Run: headless pygame with SDL's dummy video driver; simulated clock (each Clock.tick advances the game by its frame time, no real sleeping); random seed 0; keys injected as events and as key.get_pressed() state; no mouse input.
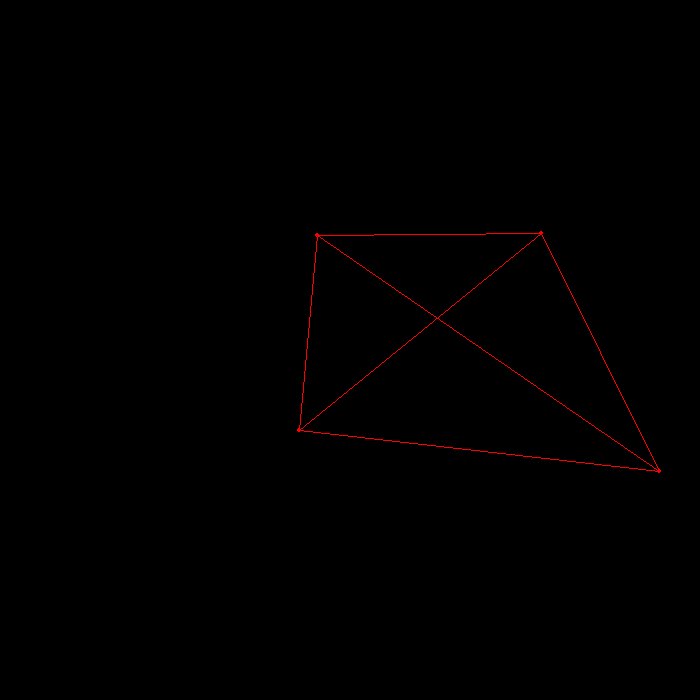
Frame 1 of 1 · flips 1–60 · no input

The pygame program that drew these frames:

#!/usr/bin/env python3

import math
import time

WINDOW_SIZE = 700
HCL = 10
WINDOW_SCALE = 10

FRAMERATE = 60

import pygame
pygame.init()

class Matrix:

    def __init__(self, v):
        self.height = len(v)
        self.width = len(v[0])
        self.values = v

    def __str__(self):
        strfied = ""
        for i in range(self.height):
            for j in range(self.width):
                strfied += str(self.values[i][j]) + " "
            strfied = strfied[:-1]
            strfied += "\n"
        strfied = strfied[:-1]
        return strfied

    def __add__(self, other):
        assert(other.width == self.width)
        assert(other.height == self.height)

        new_output = [[None for i in range(self.width)] for j in range(self.height)]
        for i in range(self.height):
            for j in range(self.width):
                new_output[i][j] = self.values[i][j] + other.values[i][j]

        return Matrix(new_output)

    def __mul__(self, other):

        if type(other) == type(2):
            output = [[None for i in range(self.width)] for j in range(self.height)]
            for i in range(self.height):
                for j in range(self.width):
                    output[i][j] = other * self.values[i][j]
            return Matrix(output)

        
        assert(self.width == other.height)
        
        output = [[None for i in range(other.width)] for j in range(self.height)]
        for i in range(self.height):
            for j in range(other.width):
                s = 0
                for k in range(other.height):
                    s += self.values[i][k] * other.values[k][j]

                output[i][j] = s

        return Matrix(output)

    def det(self):

        # Hardcoded for 1x1 and 2x2, else use cofactor expansion along the first column
        def minor(iR, jR):

            # Remove ith row, and the jth column
            output = [[None for i in range(self.width - 1)] for j in range(self.width - 1)]
            for i in range(self.height):
                for j in range(self.width):
                    if i == iR or j == jR:
                        continue

                    iO = i if i < iR else i - 1
                    jO = j if j < jR else j - 1
                    output[iO][jO] = self.values[i][j]

            return Matrix(output)

        
        assert(self.width == self.height)
        if self.width == 1:
            return self.values[0][0]

        if self.width == 2:
            return self.values[0][0] * self.values[1][1] - self.values[1][0] * self.values[0][1]

        s = 0
        for i in range(self.height):
            s += self.values[i][0] * (-1)**(i) * minor(i, 0).det()

        return s

    def trans(self):
        new_values = [[None for i in range(self.height)] for j in range(self.width)]
        for i in range(self.width):
            for j in range(self.height):
                new_values[i][j] = self.values[j][i]
        return Matrix(new_values)

def main():
    screen = pygame.display.set_mode((WINDOW_SIZE,WINDOW_SIZE))
    clock = pygame.time.Clock()
    running = True

    # vert_table = [
    #     Matrix([[-teapot_LENGTH,teapot_LENGTH,teapot_LENGTH]]).trans(),
    #     Matrix([[teapot_LENGTH,teapot_LENGTH,teapot_LENGTH]]).trans(),
    #     Matrix([[-teapot_LENGTH,teapot_LENGTH,-teapot_LENGTH]]).trans(),
    #     Matrix([[teapot_LENGTH,teapot_LENGTH,-teapot_LENGTH]]).trans(),
    #     Matrix([[-teapot_LENGTH,-teapot_LENGTH,teapot_LENGTH]]).trans(),
    #     Matrix([[teapot_LENGTH,-teapot_LENGTH,teapot_LENGTH]]).trans(),
    #     Matrix([[-teapot_LENGTH,-teapot_LENGTH,-teapot_LENGTH]]).trans(),
    #     Matrix([[teapot_LENGTH,-teapot_LENGTH,-teapot_LENGTH]]).trans()]
    # edge_table = [
    #     (0,1),
    #     (0,2),
    #     (0,4),
    #     (1,3),
    #     (1,5),
    #     (2,3),
    #     (2,6),
    #     (3,7),
    #     (4,5),
    #     (4,6),
    #     (5,7),
    #     (6,7)]

    
    vert_table = [
        Matrix([[0], [HCL], [0]]),
        Matrix([[0], [-HCL], [HCL]]),
        Matrix([[-HCL/0.414], [-HCL], [-HCL/0.414]]),
        Matrix([[HCL/0.414], [-HCL], [-HCL/0.414]]),
    ]

    edge_table = [
        [0,1],[0,2],[0,3],[1,2],[1,3],[2,3]

    ]


    ProjMatrix = Matrix([
        [1,0,0],
        [0,1,0],
        [0,0,0]
    ])

    rotSpeedX = (2*math.pi)/500
    rotSpeedY = -(2*math.pi)/200

    rotXMat = Matrix([
            [1,0,0],
            [0, math.cos(rotSpeedX), -math.sin(rotSpeedX)],
            [0, math.sin(rotSpeedX), math.cos(rotSpeedX)]
        ])

    rotYMat = Matrix([
        [math.cos(rotSpeedY), 0, math.sin(rotSpeedY)],
        [0, 1, 0],
        [-math.sin(rotSpeedY), 0, math.cos(rotSpeedY)]
    ])

    
    while running:
        for event in pygame.event.get():
            if event.type == pygame.QUIT or event.type == pygame.KEYDOWN:
                running = False
        screen.fill("black")

        # perform rotation
        for i in range(len(vert_table)):
            vert_table[i] = rotYMat * (rotXMat * vert_table[i])

        # compute screenspace vertex coordinates
        ss_verts = []
        for vert in vert_table:
            new_coord = (ProjMatrix * vert)
            ssX = (new_coord.values[0][0] * WINDOW_SCALE) + WINDOW_SIZE/2
            ssY = (new_coord.values[1][0] * WINDOW_SCALE) + WINDOW_SIZE/2
            ss_verts.append((ssX, ssY))
            pygame.draw.circle(screen, 'red', (ssX,ssY), 2)

        # render teapot wireframe
        for edge in edge_table:
            ss_org = ss_verts[edge[0]]
            ss_dst = ss_verts[edge[1]]

            pygame.draw.line(screen, 'red', (int(ss_org[0]), int(ss_org[1])), (int(ss_dst[0]), int(ss_dst[1])))



        pygame.display.flip()
        clock.tick(FRAMERATE)

def draw_line_low(buf, x0, y0, x1,  y1):
    dx = x1 - x0
    dy = y1 - y0
    yi = 1
    if dy < 0:
        yi = -1
        dy = -dy

    D = (2*dy) - dx
    y = y0

    for x in range(x0, x1+1):
        buf[y][x] = '#'
        if D > 0:
            y += yi
            D += 2*(dy - dx)
        else:
            D += 2*dy
def draw_line_high(buf, x0, y0, x1, y1):
    dx = x1 - x0
    dy = y1 - y0
    xi = 1
    if dx < 0:
        xi = -1
        dx = -dx
    D = (2*dx) - dy
    x = x0
    for y in range(y0, y1+1):
        buf[y][x] = '#'
        if D > 0:
            x += xi
            D += 2*(dx - dy)
        else:
            D += 2*dx
def draw_line(buf, x0, y0, x1, y1):
    if abs(y1 - y0) < abs(x1 - x0):
        if x0 > x1:
            draw_line_low(buf, x1, y1, x0, y0)
        else:
            draw_line_low(buf, x0, y0, x1, y1)
    else:
        if y0 > y1:
            draw_line_high(buf, x1, y1, x0, y0)
        else:
            draw_line_high(buf, x0, y0, x1, y1)


def point_sign(p0, p1, p2):
    return (p0[0] - p2[0]) * (p1[1] - p2[1]) - (p1[0] - p2[0]) * (p0[1] - p2[1]);

#half-plane created by the edges 
def point_in_tri(p, verts):
    d1 = point_sign(p, verts[0], verts[1])
    d2 = point_sign(p, verts[1], verts[2])
    d3 = point_sign(p, verts[2], verts[0])

    has_neg = (d1 < 0) or (d2 < 0) or (d3 < 0);
    has_pos = (d1 > 0) or (d2 > 0) or (d3 > 0);

    return not (has_neg and has_pos)

if __name__ == "__main__":
    main()
